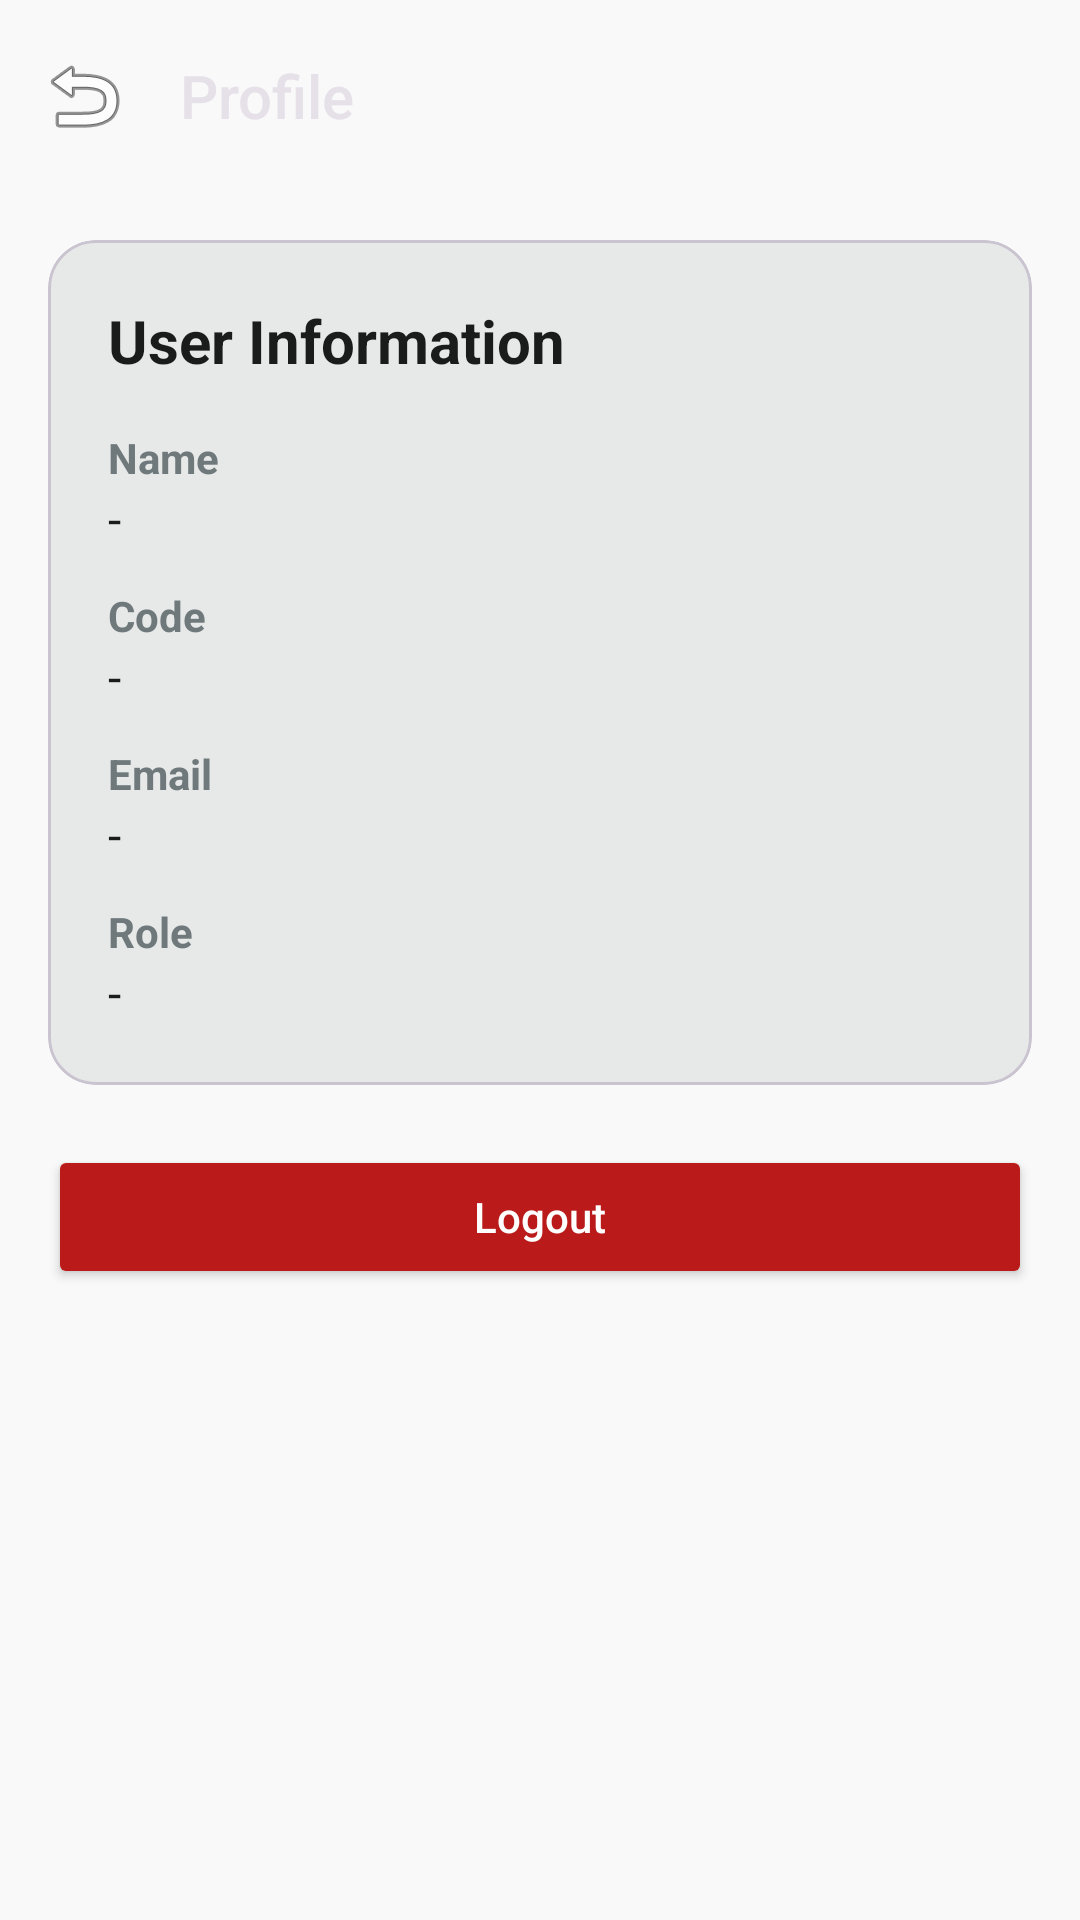

Reconstruct the res/layout file that produces this screen, plus the resources it refers to.
<!-- AndroidManifest.xml: application theme Theme.ExpenseTrackerAdmin -->
<!-- res/layout/activity_profile.xml -->
<?xml version="1.0" encoding="utf-8"?>
<androidx.coordinatorlayout.widget.CoordinatorLayout xmlns:android="http://schemas.android.com/apk/res/android"
    xmlns:app="http://schemas.android.com/apk/res-auto"
    android:layout_width="match_parent"
    android:layout_height="match_parent"
    android:background="@color/surface">


    <com.google.android.material.appbar.AppBarLayout
        android:layout_width="match_parent"
        android:layout_height="wrap_content"
        android:background="@color/surface"
        android:fitsSystemWindows="true"
        app:elevation="0dp">

        <androidx.appcompat.widget.Toolbar
            android:id="@+id/toolbarProfile"
            android:layout_width="match_parent"
            android:layout_height="?attr/actionBarSize"
            app:title="Profile"
            app:titleTextAppearance="@style/TextAppearance.AppCompat.Widget.ActionBar.Title.Inverse"
            app:navigationIcon="@android:drawable/ic_menu_revert" />
    </com.google.android.material.appbar.AppBarLayout>

    <androidx.core.widget.NestedScrollView
        android:layout_width="match_parent"
        android:layout_height="match_parent"
        android:padding="16dp"
        app:layout_behavior="@string/appbar_scrolling_view_behavior">

        <LinearLayout
            android:layout_width="match_parent"
            android:layout_height="wrap_content"
            android:orientation="vertical">

            <com.google.android.material.card.MaterialCardView
                android:layout_width="match_parent"
                android:layout_height="wrap_content"
                app:cardBackgroundColor="@color/surface_container_high"
                app:cardCornerRadius="16dp"
                app:cardElevation="0dp">

                <LinearLayout
                    android:layout_width="match_parent"
                    android:layout_height="wrap_content"
                    android:orientation="vertical"
                    android:padding="20dp">

                    <TextView
                        android:layout_width="wrap_content"
                        android:layout_height="wrap_content"
                        android:text="User Information"
                        android:textColor="@color/on_surface"
                        android:textSize="20sp"
                        android:textStyle="bold"
                        android:layout_marginBottom="16dp" />

                    <TextView
                        android:layout_width="wrap_content"
                        android:layout_height="wrap_content"
                        android:text="Name"
                        android:textColor="@color/outline"
                        android:textStyle="bold" />

                    <TextView
                        android:id="@+id/tvProfileNameValue"
                        android:layout_width="wrap_content"
                        android:layout_height="wrap_content"
                        android:text="-"
                        android:textColor="@color/on_surface"
                        android:textSize="16sp"
                        android:layout_marginBottom="12dp" />

                    <TextView
                        android:layout_width="wrap_content"
                        android:layout_height="wrap_content"
                        android:text="Code"
                        android:textColor="@color/outline"
                        android:textStyle="bold" />

                    <TextView
                        android:id="@+id/tvProfileCodeValue"
                        android:layout_width="wrap_content"
                        android:layout_height="wrap_content"
                        android:text="-"
                        android:textColor="@color/on_surface"
                        android:textSize="16sp"
                        android:layout_marginBottom="12dp" />

                    <TextView
                        android:layout_width="wrap_content"
                        android:layout_height="wrap_content"
                        android:text="Email"
                        android:textColor="@color/outline"
                        android:textStyle="bold" />

                    <TextView
                        android:id="@+id/tvProfileEmailValue"
                        android:layout_width="wrap_content"
                        android:layout_height="wrap_content"
                        android:text="-"
                        android:textColor="@color/on_surface"
                        android:textSize="16sp"
                        android:layout_marginBottom="12dp" />

                    <TextView
                        android:layout_width="wrap_content"
                        android:layout_height="wrap_content"
                        android:text="Role"
                        android:textColor="@color/outline"
                        android:textStyle="bold" />

                    <TextView
                        android:id="@+id/tvProfileRoleValue"
                        android:layout_width="wrap_content"
                        android:layout_height="wrap_content"
                        android:text="-"
                        android:textColor="@color/on_surface"
                        android:textSize="16sp" />
                </LinearLayout>
            </com.google.android.material.card.MaterialCardView>

            <Button
                android:id="@+id/btnLogout"
                android:layout_width="match_parent"
                android:layout_height="wrap_content"
                android:layout_marginTop="20dp"
                android:backgroundTint="@color/error"
                android:text="Logout"
                android:textAllCaps="false"
                android:textColor="@color/white" />
        </LinearLayout>
    </androidx.core.widget.NestedScrollView>

</androidx.coordinatorlayout.widget.CoordinatorLayout>
<!-- resources referenced by this layout -->
<resources>
  <color name="error">#ba1a1a</color>
  <color name="on_surface">#1a1c1c</color>
  <color name="outline">#6f797c</color>
  <color name="surface">#f9f9f9</color>
  <color name="surface_container_high">#e7e8e8</color>
  <color name="white">#FFFFFFFF</color>
  <style name="Theme.ExpenseTrackerAdmin" parent="Base.Theme.ExpenseTrackerAdmin" />
  <style name="Base.Theme.ExpenseTrackerAdmin" parent="Theme.Material3.DayNight.NoActionBar">
          <item name="colorPrimary">@color/primary</item>
          <item name="colorOnPrimary">@color/on_primary</item>
          <item name="colorPrimaryContainer">@color/primary_container</item>
          <item name="colorOnPrimaryContainer">@color/on_primary_container</item>
  
          <item name="colorSecondary">@color/secondary</item>
          <item name="colorOnSecondary">@color/on_secondary</item>
  
          <item name="android:colorBackground">@color/background</item>
          <item name="colorOnBackground">@color/on_background</item>
          <item name="colorSurface">@color/surface</item>
          <item name="colorOnSurface">@color/on_surface</item>
  
          <item name="android:statusBarColor">@color/surface</item>
          <item name="android:windowLightStatusBar" tools:targetApi="m">true</item>
      </style>
  <color name="primary">#004d5b</color>
  <color name="on_primary">#ffffff</color>
  <color name="primary_container">#006778</color>
  <color name="on_primary_container">#97e3f6</color>
  <color name="secondary">#4a6267</color>
  <color name="on_secondary">#ffffff</color>
  <color name="background">#f9f9f9</color>
  <color name="on_background">#1a1c1c</color>
</resources>
